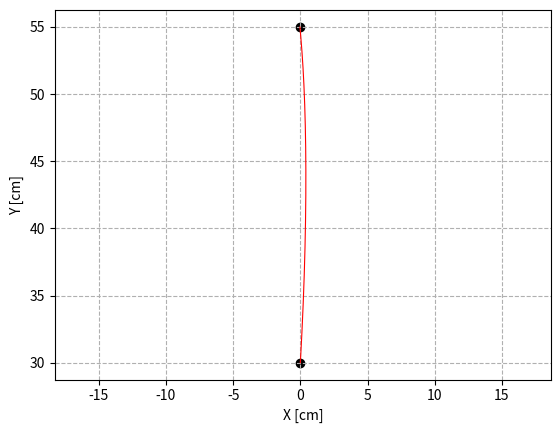

The script that saved this image:
import numpy as np
from matplotlib import pyplot as plt
from math import *

I1 = 0.025
I2 = 0.045
m2 = 1
l1 = 0.3
l2 = 0.33
s2 = 0.16
K = 1/0.06
tau = 0.06

#SHOULDER THEN ELBOW

a1 = I1 + I2 + m2*l2*l2
a2 = m2*l1*s2
a3 = I2

Bdyn = np.array([[0.5,0.025],[0.025,0.5]])


def Compute_Noise(NbreVar,Variance):

    Omega_sens = np.diag(np.concatenate((np.ones(int(NbreVar/2)),np.zeros(int(NbreVar/2)))))
    motor_noise = np.concatenate((np.random.normal(0,np.sqrt(Variance),int(NbreVar/2)),np.zeros(int(NbreVar/2)))).T
    Omega_measure = np.diag(np.ones(NbreVar)*Variance)
    measure_noise = np.concatenate((np.random.normal(0,np.sqrt(Variance),int(NbreVar/2)),np.zeros(int(NbreVar/2)))).T

    return Omega_sens,motor_noise,Omega_measure,measure_noise

def newton(f,Df,epsilon,max_iter,X,Y,x0 = np.array([0.8,1.5])):
    xn = x0
    for n in range(0,max_iter):
        fxn = f(xn,X,Y)
        if abs(np.max(np.abs(fxn))) < epsilon:
            return xn
        Dfxn = Df(xn)
        if np.max(np.abs(Dfxn)) < epsilon:
            print('Zero derivative. No solution found.')
            return None
        xn = xn - np.linalg.inv(Dfxn)@fxn
    print('Exceeded maximum iterations. No solution found.')
    return None

def f(var,X,Y):
    u,v = var
    return np.array([33*np.cos(u+v)+30*np.cos(u)-X,33*np.sin(u+v)+30*np.sin(u)-Y])

def df(var):
    u,v = var
    return np.array([[-33*np.sin(u+v)-30*np.sin(u),-33*np.sin(u+v)],[33*np.cos(u+v)+30*np.cos(u),33*np.cos(u+v)]])

def Feedback_Linearization(Duration = .6,w1 = 1e7,w2 = 1e7,w3 = 1e5,w4 = 1e5,r1 = 1e-5,r2 = 1e-5,targets = [0,55],starting_point = [0,30],plot = True,Noise_Variance = 1e-6,ForceField = [0,0],ForceFieldSpan = [0,0],newtonfunc = f,newtondfunc = df,Num_iter = 600, ShowJ = True):
    
    """
    Duration (float) : Duration of the movement

    w1 (float) : Weight associated to the penalty on shoulder angle 
    
    w2 (float) : Weight associated to the penalty on elbow angle 

    w3 (float) : Weight associated to the penalty on shoulder angular velocity

    w4 (float) : Weight associated to the penalty on elbow angular velocity

    r1 (float) : Weight associated to the motor cost on shoulder torques

    r2 (float) : Weight associated to the motor cost on elbow torques

    targets (array of float of size 2): X,Y Position of the end point of the movement
        must be a biomechanically feasible end point considering that the shoulder is at (0,0)

    starting_point (array of float of size 2): X,Y Position of the starting point of the movement
        must be a biomechanically feasible starting point considering that the shoulder is at (0,0)
    
    plot (boolean) : Allowing plot outputs of the hand trajectory for the experiment

    Noise_Variance (float) : Gaussian variance associated to the white noises in the model

    ForceField (array of float of size 2) : Shoulder and Elbow Perturbations Torques applied during the movement 

    ForceFieldSpan (array of float of size 2) : The time span in seconds of the lateral forcefield (to the right)

    newtonfunc([thetas,thetae],X,Y) : Function that computes the difference between the change of variable from the angular to cartesian system, and the targetted X,Y position
                                      It's a tool for the newton method to compute the desired joint angles that generate a precise X,Y position of the hand

    newtondfunc([thetas,thetae],X,Y) : Derivative of newtonfunc

    Num_iter (int) : Number of simulations steps

    ShowJ (boolean) : Computes and print the total cost function generated by the controller at the end of the movement
    """

    dt = Duration/Num_iter 

    obj1,obj2 = newton(newtonfunc,newtondfunc,1e-8,1000,targets[0],targets[1]) #Defini les targets
    st1,st2 = newton(newtonfunc,newtondfunc,1e-8,1000,starting_point[0],starting_point[1])

    x0 = np.array([st1,0,0,st2,0,0,obj1,obj2])

    Num_Var = 8
    
    #Define Weight Matrices of the cost function
    R = np.array([[r1,0],[0,r2]])
    Q = np.array([[w1,0,0,0,0,0,-w1,0],[0,w3,0,0,0,0,0,0],[0,0,0,0,0,0,0,0],
               [0,0,0,w2,0,0,0,-w2],[0,0,0,0,w4,0,0,0],[0,0,0,0,0,0,0,0],
               [0-w1,0,0,0,0,0,w1,0],[0,0,0,-w2,0,0,0,w2]])

    
    
    #Define the Dynamic of the linear system 

    Kfactor = 1/0.06
    A = np.array([[1,dt,0,0,0,0,0,0],[0,1,dt,0,0,0,0,0],[0,0,1,0,0,0,0,0],[0,0,0,1,dt,0,0,0],[0,0,0,0,1,dt,0,0],[0,0,0,0,0,1,0,0],[0,0,0,0,0,0,1,0],[0,0,0,0,0,0,0,1]])
    B = np.array([[0,0],[0,0],[dt,0],[0,0],[0,0],[0,dt],[0,0],[0,0]])
    
    
    #Compute the Feedback Gain of the Control law
    S = Q

    
    array_L = np.zeros((Num_iter-1,2,Num_Var))   
    array_S = np.zeros((Num_iter,Num_Var,Num_Var)) 
    array_S[-1] = Q
    for k in range(Num_iter-1):
        L = np.linalg.inv(R+B.T@S@B)@B.T@S@A
        array_L[Num_iter-2-k] = L
        S = A.T@S@(A-B@L)
        array_S[Num_iter-2-k] = S
        
    #Initialize matrices 

    sigma = np.identity(Num_Var)*10**-6 
    H,L = np.identity(8),array_L

    #Initialize the arrays to stock the simulations 
    array_xhat = np.zeros((Num_iter,Num_Var))
    array_x_nonlin = np.zeros((Num_iter,Num_Var-2)) 
    y = np.zeros((Num_iter,Num_Var))

    #Initialize the state vectors of the linear system
    array_xhat[0] = x0.flatten()
    xhat = np.copy(x0)
    x_true = np.copy(x0)

    #Initialize the state vectors of the nonlinear system
    x_nonlin = np.zeros(Num_Var-2)
    x_nonlin[0],x_nonlin[1] = x0[0],x0[3]

    new_x_nonlin = np.copy(x_nonlin)

    #Perform the task
    J = 0
    for k in range(Num_iter-1):

        #Compute the matrices of the system in function of the current state 

        F = ForceField if ((k*dt > ForceFieldSpan[0]) and (k*dt < ForceFieldSpan[1])) else 0
        
        Omega_sens,motor_noise,Omega_measure,measure_noise = Compute_Noise(Num_Var,Noise_Variance)
            
        C = np.array([-xhat[4]*(2*xhat[1]+xhat[4])*a2*np.sin(xhat[3]),xhat[1]*xhat[1]*a2*np.sin(xhat[3])])
        
        Denominator = a3*(a1-a3)-a2*a2*np.cos(xhat[3])*np.cos(xhat[3])
        M = np.array([[a1+2*a2*cos(xhat[3]),a3+a2*cos(xhat[3])],[a3+a2*cos(xhat[3]),a3]])
        Minvdot = np.array([[-a3*a2*a2*sin(2*xhat[3])*xhat[4]/(Denominator*Denominator),
                             (a2*sin(xhat[3])*xhat[4]*Denominator+(a2*cos(xhat[3])+a3)*a2*a2*sin(2*xhat[3])*xhat[4])/(Denominator*Denominator)],
                            [(a2*sin(xhat[3])*xhat[4]*Denominator+(a2*cos(xhat[3])+a3)*a2*a2*sin(2*xhat[3])*xhat[4])/(Denominator*Denominator),
                            (-2*a2*sin(xhat[3])*xhat[4]*Denominator-(2*a2*cos(xhat[3])+a1)*a2*a2*sin(2*xhat[3])*xhat[4])/(Denominator*Denominator)]])
            
        Cdot = np.array([-a2*xhat[5]*(2*xhat[1]+xhat[4])*sin(xhat[3])-a2*xhat[4]*(2*xhat[2]+xhat[5])*sin(xhat[3])
                         -a2*xhat[4]*xhat[4]*(2*xhat[1]+xhat[4])*cos(xhat[3]),2*xhat[1]*xhat[2]*a2*sin(xhat[3])+xhat[1]*xhat[1]*a2*cos(xhat[3])*xhat[4]])


        # Compute the command through the FL technique

        v = -L[k].reshape(np.flip(B.shape))@xhat
        u = 1/Kfactor*M@(v)-1/Kfactor*M@Minvdot@M@(np.array([xhat[2],xhat[5]]))+M@(np.array([xhat[2],xhat[5]]))+C+Bdyn@np.array([xhat[1],xhat[4]])+1/Kfactor*Cdot+1/Kfactor*Bdyn@np.array([xhat[2],xhat[5]])
        if ShowJ : J+= u.T@R@u

        # True state of the system
        C = np.array([-x_nonlin[3]*(2*x_nonlin[2]+x_nonlin[3])*a2*np.sin(x_nonlin[1]),x_nonlin[2]*x_nonlin[2]*a2*np.sin(x_nonlin[1])])
        Denominator = a3*(a1-a3)-a2*a2*np.cos(x_nonlin[1])*np.cos(x_nonlin[1])
        Minv = np.array([[a3/Denominator,(-a2*np.cos(x_nonlin[1])-a3)/Denominator],[(-a2*np.cos(x_nonlin[1])-a3)/Denominator,(2*a2*np.cos(x_nonlin[1])+a1)/Denominator]])
        

        # True state of the system
        new_x_nonlin[0:2] += dt*x_nonlin[2:4] + motor_noise[:2]
        new_x_nonlin[2:4] += dt*(Minv@(x_nonlin[4:6]-Bdyn@(x_nonlin[2:4])-C)) + motor_noise[2:4]
        new_x_nonlin[4:6] += dt*Kfactor*(u-x_nonlin[4:6]+F)+ motor_noise[4:6]
        
            
        array_xhat[k+1] = xhat.flatten()
        array_x_nonlin[k+1] = new_x_nonlin.flatten()

        acc = (Minv@(x_nonlin[4:6]-Bdyn@(x_nonlin[2:4])-C))  
        x_true = np.array([new_x_nonlin[0],new_x_nonlin[2],acc[0],new_x_nonlin[1],new_x_nonlin[3],acc[1],x_true[6],x_true[7]])
        y[k] = (H@x_true+measure_noise).flatten()
        

        #Perform Iteration 
        
        K = A@sigma@H.T@np.linalg.inv(H@sigma@H.T+Omega_measure)
        sigma = Omega_sens + (A - K@H)@sigma@A.T
        #print(y[k]-H@x_internalmodel)
        xhat = A@xhat+B@v + K@(y[k]-H@xhat)
        
        x_nonlin = np.copy(new_x_nonlin)
        #print(array_x_true[k-1,2],((array_x_true[k]-array_x_true[k-1])/dt)[1])   

    if ShowJ : 
        J+= x_true.T@Q@x_true
        print("Total cost of FL: "+str(J)[:7])
    #Change of coordinates from angular to cartesian 
    
    x_nonlin = array_x_nonlin.T[:,1:][:,::1]
    X = np.cos(x_nonlin[0]+x_nonlin[1])*33+np.cos(x_nonlin[0])*30
    Y = np.sin(x_nonlin[0]+x_nonlin[1])*33+np.sin(x_nonlin[0])*30

    #Plotting
    if plot : 
        plt.grid(linestyle='--')
        plt.axis("equal")
        plt.plot(X,Y,color = "red",label = "Feedback Linearization",linewidth = .8)
        plt.xlabel("X [cm]")
        plt.ylabel("Y [cm]")
        plt.scatter([starting_point[0],targets[0]],[starting_point[1],targets[1]],color = "black")
        plt.show()
    #print("Optimum values " + str(J1)[:8]+" and "+str(J2)[:8])

    
    return X,Y


Feedback_Linearization(Noise_Variance=1e-16) #Unnoisy traj

